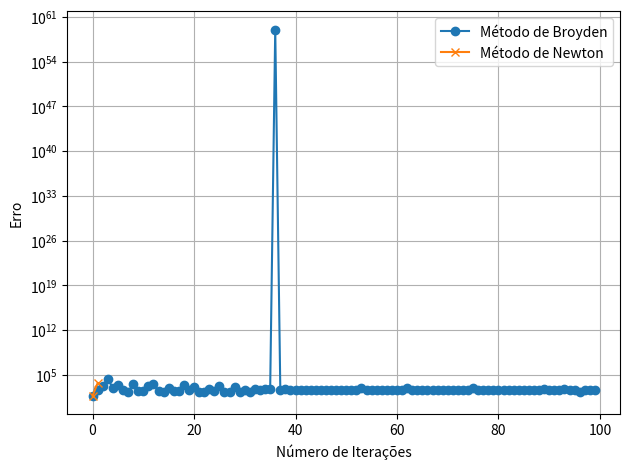

Recreate this plot in Python. (Note: this script raises an exception after producing the figure.)
import numpy as np
import matplotlib.pyplot as plt

# Sistema de Equações Não Lineares
def eq1(x1, x2, _):
    return -x1 * np.cos(x2) - 1

def eq2(x1, x2, x3):
    return x1 * x2 + x3 - 2

def eq3(x1, x2, x3):
    return np.exp(-x3) * np.sin(x1 + x2) + x1**2 + x2**2 - 1

# Vetor das Funções
def F(X):
    x1, x2, x3 = X
    return np.array([eq1(x1, x2, x3), eq2(x1, x2, x3), eq3(x1, x2, x3)])

# Matriz Jacobiana
def jacobian(x):
    x1, x2, x3 = x
    return np.array([
        [-np.cos(x2), x1 * np.sin(x2), 0],
        [x2, x1, 1],
        [np.exp(-x3) * np.cos(x1 + x2) + 2 * x1, np.exp(-x3) * np.cos(x1 + x2) + 2 * x2, -np.exp(-x3) * np.sin(x1 + x2)]
    ])

# Método de Newton
def newton_method(F, jacobian, X0, tol=1e-15, max_iter=100):
    X = np.array(X0, dtype=float)
    errors = []
    print("Newton Method")
    print("N° de Iterações.\t\tSolução\t\tErro")
    for i in range(max_iter):
        J = jacobian(X)
        FX = F(X)

        delx = np.linalg.solve(J, -FX)
        X += delx

        error = np.linalg.norm(F(X))
        errors.append(error)

        #print(f"{len(errors)}&{X}&{errors[i]:.4e}{chr(92)*2}")
        #print(f"{len(errors)}&{X}&{errors[i]:.4e}".replace('e+00', '').replace('e', '$ \\cdot 10^{') + '}$\\\\')

        # if error < 1e-2 or error >= 1e+2 or (1e-2 <= error < 1 and 'e' in f"{error:.4e}"):
        #     formatted_error = f"{error:.4e}".replace('e', '$ \\cdot 10^{').replace('+0', '+').replace('-0', '-') + '}$'
        # else:
        #     formatted_error = f"{error:.4f}"
        # print(f"{len(errors)}&{X}&{formatted_error}\\\\")

        if error < 1e-2 or error >= 1e+2 or (1e-2 <= error < 1 and 'e' in f"{error:.4e}"):
            formatted_error = f"${error:.4e}".replace('e', ' \\cdot 10^{').replace('+0', '+').replace('-0', '-') + '}$'
        else:
            formatted_error = f"{error:.4f}"
        print(f"{len(errors)}&{X}&{formatted_error}\\\\")

        if error < tol:
            break
        
    return np.array(X), errors

# Método da Broyden
def broyden_method(F, jacobian, X0, tol=1e-20, max_iter=100):
    X = np.array(X0, dtype=float)
    J = jacobian(X)
    errors = []
    xlist = [X.copy()]
    
    print("Metodo de Broyden")
    print("N° de Iterações.\t\tSolução\t\tErro")

    for _ in range(max_iter):
        FX = F(X)
        delx = np.linalg.solve(J, -FX)
        X_new = X + delx

        error = np.linalg.norm(F(X_new))
        errors.append(error)
        xlist.append(X_new.copy())

        if error < tol:
            break

        delG = F(X_new) - FX

        J += np.outer((delG - J @ delx), delx) / np.dot(delx, delx)

        X = X_new

        if error < 1e-2 or error >= 1e+2 or (1e-2 <= error < 1 and 'e' in f"{error:.4e}"):
            formatted_error = f"${error:.4e}".replace('e', ' \\cdot 10^{').replace('+0', '+').replace('-0', '-') + '}$'
        else:
            formatted_error = f"{error:.4f}"
        print(f"{len(errors)}&{X}&{formatted_error}\\\\")

    return np.array(xlist), errors

def main():
    # Ponto inicial para ambos os métodos
    #x0 = np.array([0.1, 0.1, 0.1])
    x0 = np.array([3, 7, 10])

    xlist_broyden, diff_broyden = broyden_method(F, jacobian, x0)

    sol_newton, diff_newton = newton_method(F, jacobian, x0)

    print(f"Solucao de Broyden: {xlist_broyden[-1]}")
    print(f"Diferencas de Broyden: {diff_broyden}")
    ratios_broyden = [np.log(diff_broyden[i]) / np.log(diff_broyden[i - 1]) for i in range(1, len(diff_broyden))]
    print("Razão entre as diferenças usando o método de Broyden:", ratios_broyden)

    print("\nMétodo de Newton:")
    print("Solução:")
    for sol in sol_newton:
        print(f"{sol:.10f}", end=" ")
    print()
    print("Iterações:", len(diff_newton))

    iterations_secante = range(len(diff_broyden))
    iterations_newton = np.arange(len(diff_newton))

    plt.plot(iterations_secante, diff_broyden, label='Método de Broyden', marker='o', linestyle='-')
    plt.plot(iterations_newton, diff_newton, label='Método de Newton', marker='x', linestyle='-')
    plt.yscale('log')
    plt.xlabel('Número de Iterações')
    plt.ylabel('Erro')
    plt.grid(True)
    plt.tight_layout()
    plt.legend()
    plt.savefig('/home/<user>/Relatorios_Numerico/Lista5/Figuras/sist2_3_7_10.pdf', format='pdf')
    plt.show()

if __name__ == "__main__":
    main()
